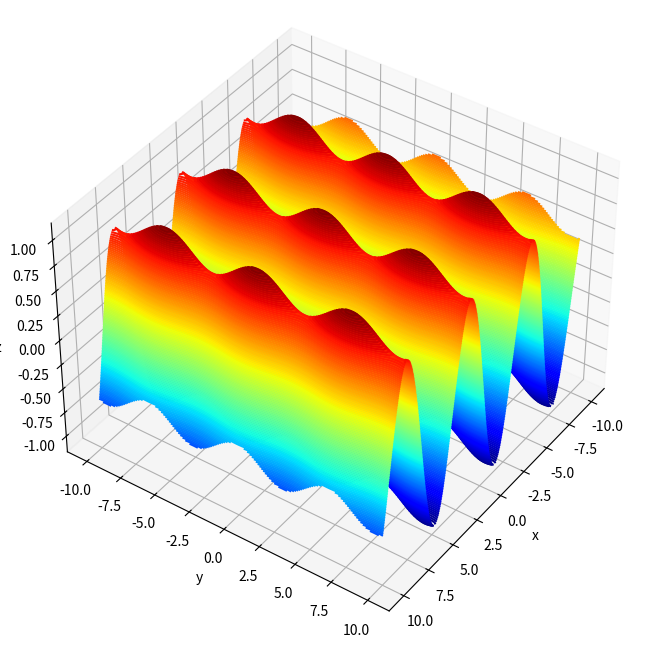

Reproduce this figure in Python.
#%%
import matplotlib.pyplot as plt
import numpy as np
#%%
def f(x, y, t):
    return t * np.sin(x) + np.random.randn() * np.cos(t * y)

def plot3D(f, t=1):
    nx, ny = (100, 100)
    x = np.linspace(-10, 10, nx)
    y = np.linspace(-10, 10, ny)
    X, Y = np.meshgrid(x, y)
    Z = f(X, Y, t)
    fig = plt.figure(figsize=(12, 8))
    ax = plt.axes(projection='3d')
    ax.view_init(40, 35)
    ax.contour3D(X, Y, Z, 200, cmap='jet')
    ax.set_xlabel('x')
    ax.set_ylabel('y')
    ax.set_zlabel('z');

#%%
plot3D(f, t=1)

#%%

#%%
